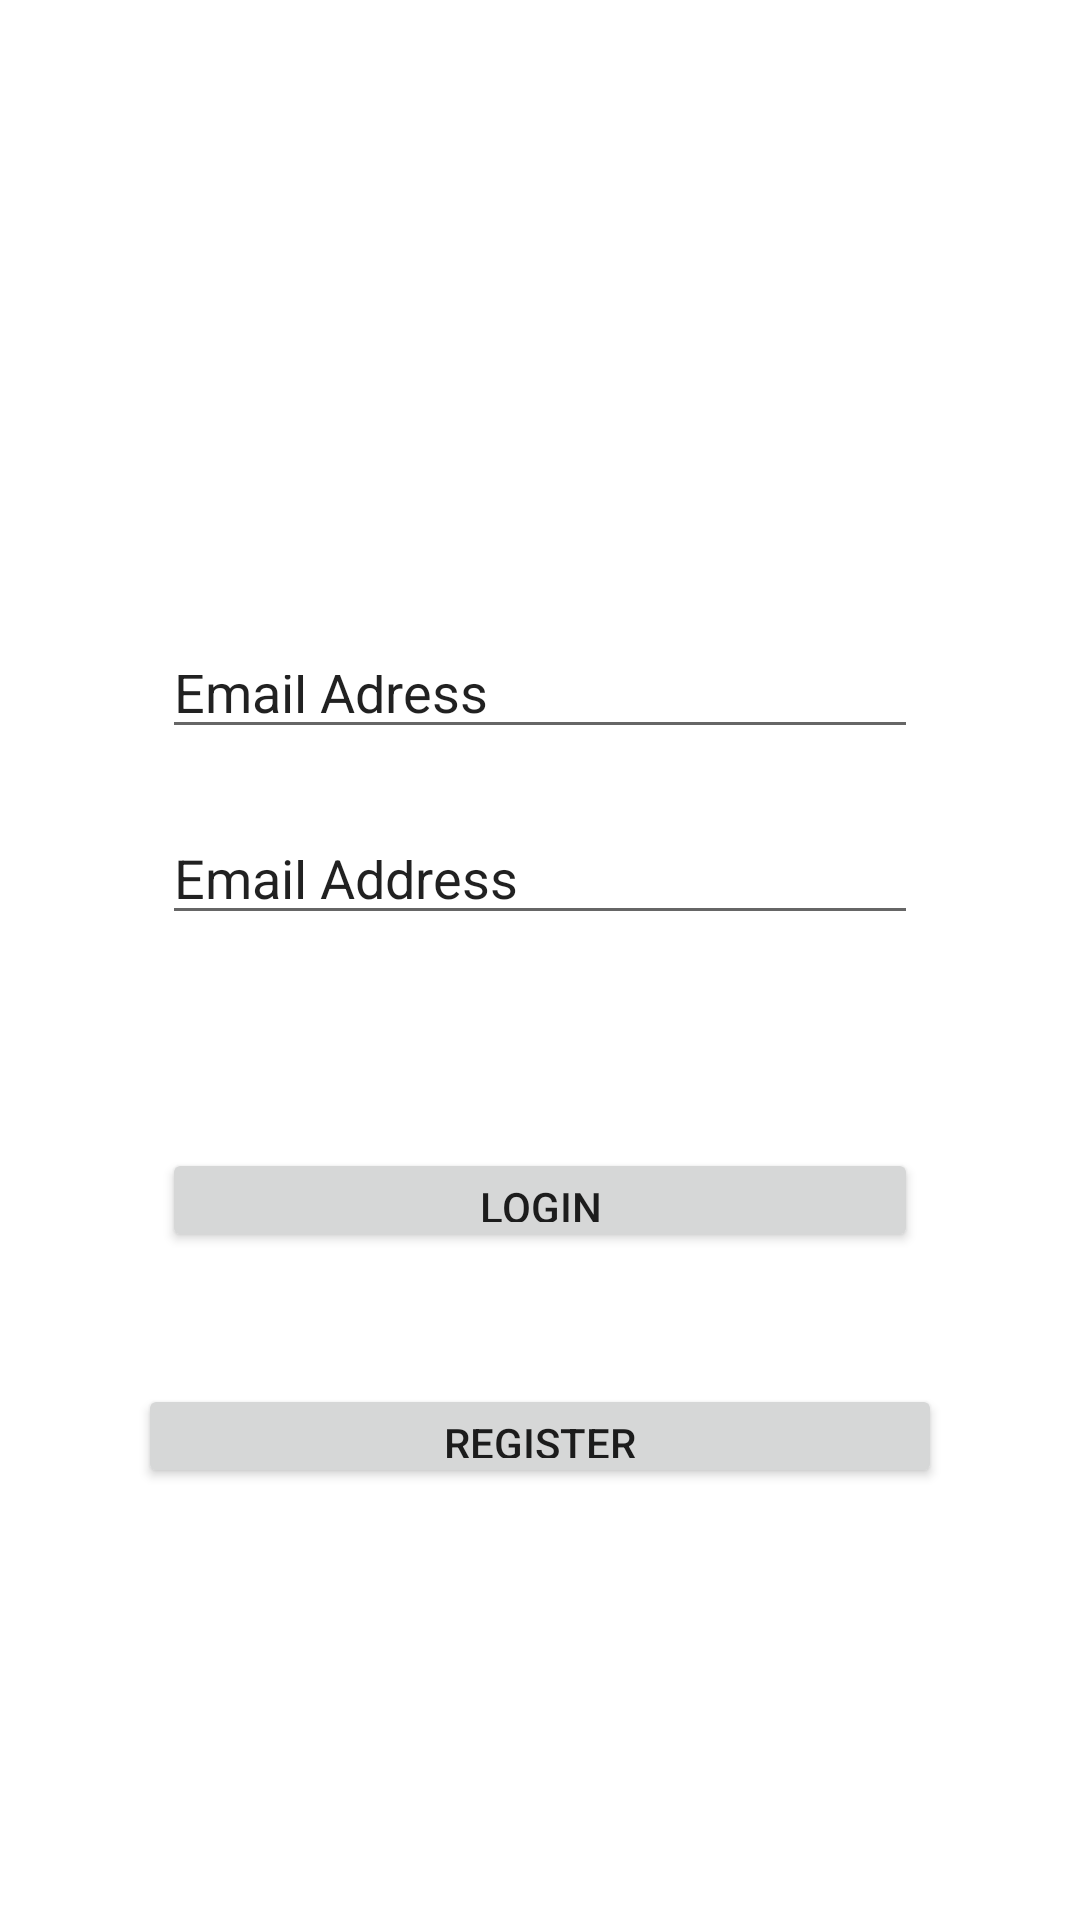

Android layout source for this screen:
<!-- AndroidManifest.xml: application theme Theme.Chris_app -->
<!-- res/layout/activity_main.xml -->
<?xml version="1.0" encoding="utf-8"?>
<androidx.constraintlayout.widget.ConstraintLayout xmlns:android="http://schemas.android.com/apk/res/android"
    xmlns:app="http://schemas.android.com/apk/res-auto"
    xmlns:tools="http://schemas.android.com/tools"
    android:layout_width="match_parent"
    android:layout_height="match_parent"
    tools:context=".RegisterActivity">

<EditText
        android:id="@+id/editTextTextEmailAddress2"
        android:layout_width="0dp"
        android:layout_height="0dp"
        android:layout_marginStart="54dp"
        android:layout_marginEnd="54dp"
        android:layout_marginBottom="71dp"
        android:ems="10"
        android:inputType="textEmailAddress"
        android:text="Email Address"
        app:layout_constraintBottom_toTopOf="@+id/button"
        app:layout_constraintEnd_toEndOf="parent"
        app:layout_constraintStart_toStartOf="parent"
        app:layout_constraintTop_toBottomOf="@+id/editTextTextEmailAddress3" />

    <Button
        android:id="@+id/button"
        android:layout_width="0dp"
        android:layout_height="0dp"
        android:layout_marginStart="54dp"
        android:layout_marginEnd="54dp"
        android:layout_marginBottom="44dp"
        android:text="Login"
        app:layout_constraintBottom_toTopOf="@+id/button2"
        app:layout_constraintEnd_toEndOf="parent"
        app:layout_constraintStart_toStartOf="parent"
        app:layout_constraintTop_toBottomOf="@+id/editTextTextEmailAddress2" />

    <Button
        android:id="@+id/button2"
        android:layout_width="0dp"
        android:layout_height="0dp"
        android:layout_marginStart="46dp"
        android:layout_marginEnd="46dp"
        android:layout_marginBottom="144dp"
        android:text="Register"
        app:layout_constraintBottom_toBottomOf="parent"
        app:layout_constraintEnd_toEndOf="parent"
        app:layout_constraintStart_toStartOf="parent"
        app:layout_constraintTop_toBottomOf="@+id/button" />

    <EditText
        android:id="@+id/editTextTextEmailAddress3"
        android:layout_width="0dp"
        android:layout_height="0dp"
        android:layout_marginStart="54dp"
        android:layout_marginTop="215dp"
        android:layout_marginEnd="54dp"
        android:layout_marginBottom="27dp"
        android:ems="10"
        android:inputType="textEmailAddress"
        android:text="Email Adress"
        app:layout_constraintBottom_toTopOf="@+id/editTextTextEmailAddress2"
        app:layout_constraintEnd_toEndOf="parent"
        app:layout_constraintStart_toStartOf="parent"
        app:layout_constraintTop_toTopOf="parent" />
</androidx.constraintlayout.widget.ConstraintLayout>
<!-- resources referenced by this layout -->
<resources>
  <style name="Theme.Chris_app" parent="Theme.MaterialComponents.DayNight.DarkActionBar">
          
          <item name="colorPrimary">@color/purple_500</item>
          <item name="colorPrimaryVariant">@color/purple_700</item>
          <item name="colorOnPrimary">@color/white</item>
          
          <item name="colorSecondary">@color/teal_200</item>
          <item name="colorSecondaryVariant">@color/teal_700</item>
          <item name="colorOnSecondary">@color/red</item>
          
          <item name="android:statusBarColor">?attr/colorPrimaryVariant</item>
          
      </style>
  <!-- not gathered from this repository: default colours our renderer supplied (Android Studio template values) -->
  <color name="purple_500">#FF6200EE</color>
  <color name="purple_700">#FF3700B3</color>
  <color name="teal_200">#FF03DAC5</color>
  <color name="teal_700">#FF018786</color>
  <color name="white">#FFFFFFFF</color>
</resources>
